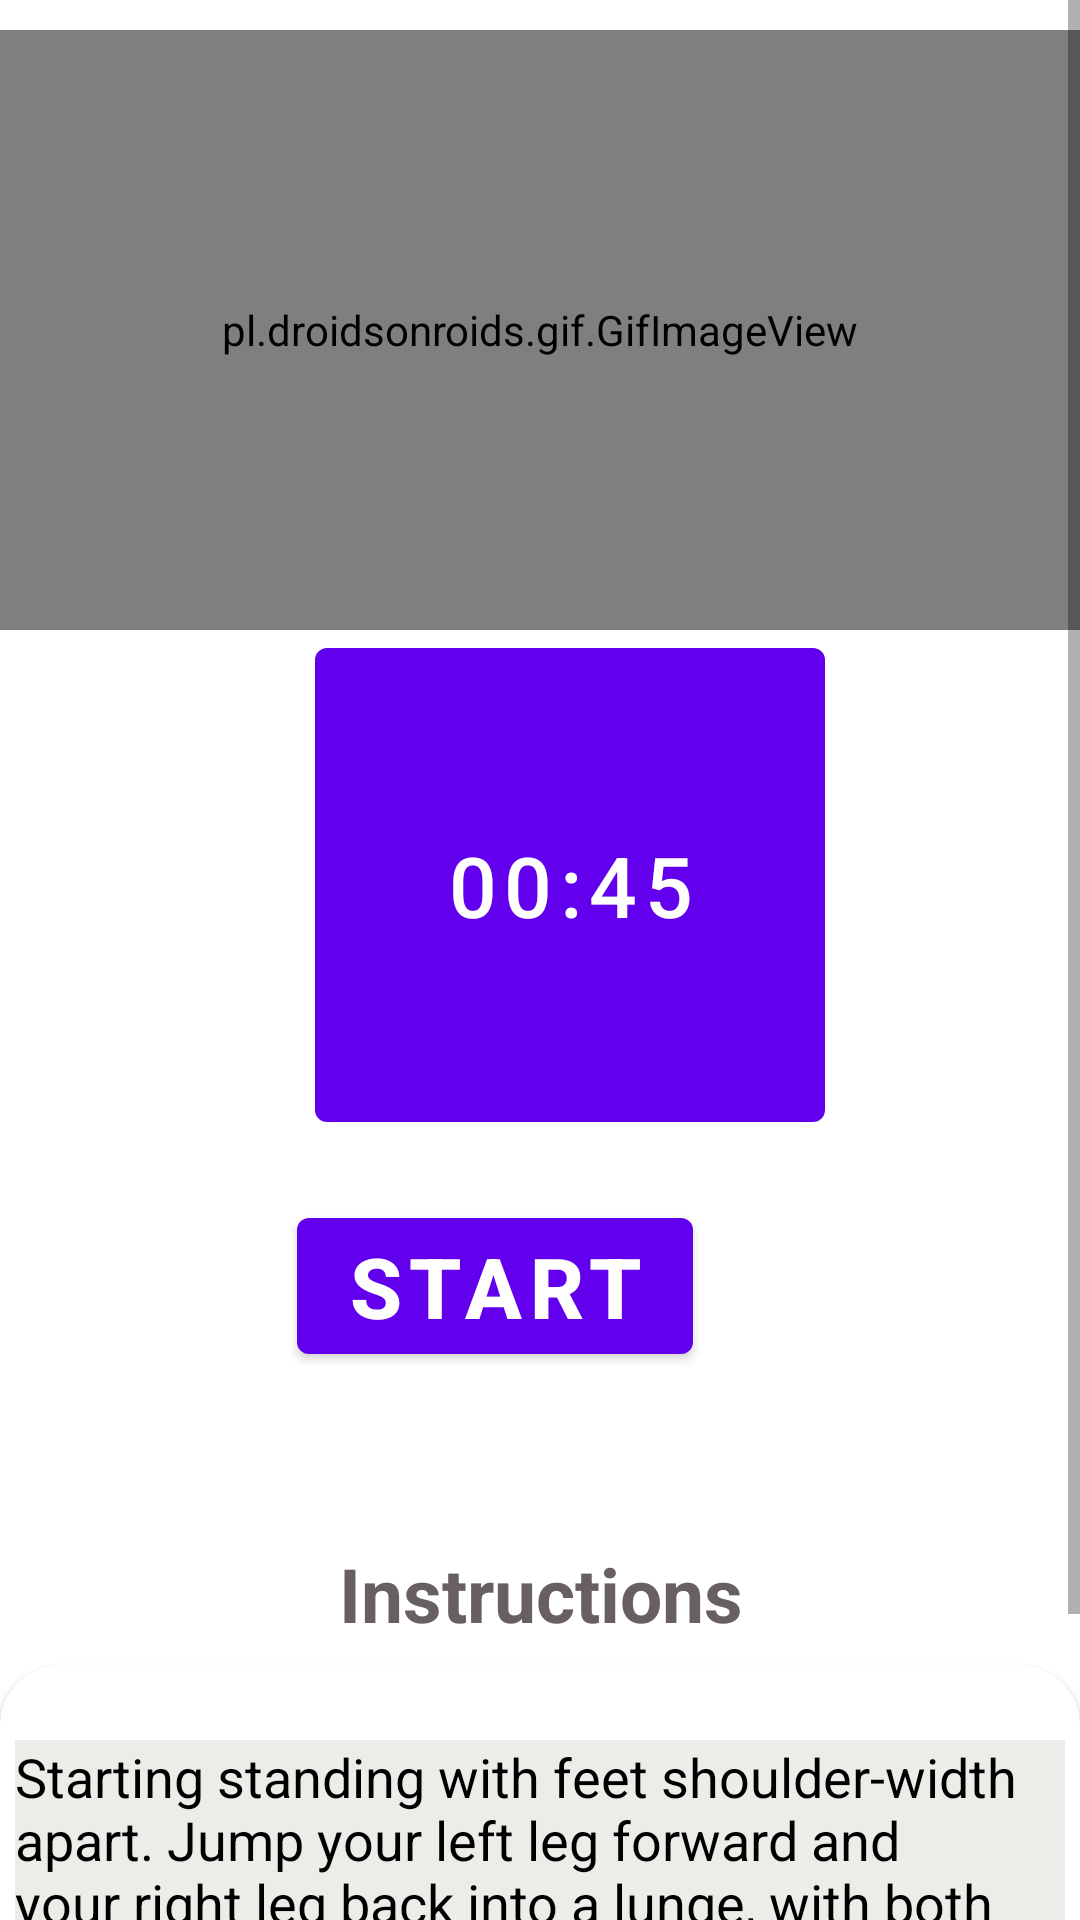

Android layout source for this screen:
<!-- AndroidManifest.xml: application theme Theme.Test3 -->
<!-- res/layout/activity_jumpinglunge.xml -->
<?xml version="1.0" encoding="utf-8"?>

<RelativeLayout xmlns:android="http://schemas.android.com/apk/res/android"
    android:layout_width="match_parent"
    xmlns:app="http://schemas.android.com/apk/res-auto"
    android:background="#FFF"
    android:layout_height="match_parent">


    <ScrollView
        android:layout_width="match_parent"
        android:layout_height="match_parent"

        >


        <LinearLayout
            android:layout_width="match_parent"
            android:layout_height="match_parent"
            android:orientation="vertical"
            >

            <pl.droidsonroids.gif.GifImageView
                android:layout_marginTop="10dp"
                android:layout_width="fill_parent"
                android:layout_height="200dp"
                android:src="@drawable/jumpinglunges"

                />


            <Button
                android:id="@+id/time"
                android:layout_width="170dp"
                android:layout_height="170dp"
                android:layout_marginLeft="105dp"
                android:text="00:45"
                android:textSize="28sp"
                />

            <Button
                android:id="@+id/startbutton"
                android:layout_width="wrap_content"
                android:layout_height="wrap_content"
                android:layout_gravity="center"
                android:gravity="center"
                android:layout_marginTop="20dp"
                android:layout_marginRight="15dp"
                android:text="START"
                android:textSize="28dp"
                android:textStyle="bold"

                />


            <TextView
                android:layout_width="305dp"
                android:layout_height="wrap_content"
                android:layout_marginStart="28dp"
                android:layout_marginLeft="35dp"
                android:layout_marginTop="50dp"
                android:padding="7dp"
                android:text="Instructions"
                android:textAlignment="center"
                android:textColor="#686060"
                android:textSize="25sp"
                android:textStyle="bold"
                />

            <androidx.cardview.widget.CardView
                android:layout_width="match_parent"
                android:layout_height="match_parent"
                app:cardCornerRadius="20dp"
                android:background="#ECEDE8"
                android:layout_marginBottom="10dp"
                >

                <LinearLayout
                    android:layout_width="wrap_content"
                    android:layout_height="wrap_content"
                    android:layout_marginStart="5dp"
                    android:layout_marginEnd="5dp"
                    android:layout_marginLeft="5dp"
                    android:background="#ECEDE8"
                    android:layout_marginTop="25dp"
                    android:orientation="horizontal"
                    >

                    <TextView
                        android:layout_width="match_parent"
                        android:layout_height="wrap_content"
                        android:background="#ECEDE8"
                        android:text="Starting standing with feet shoulder-width apart. Jump your left leg forward and your right leg back into a lunge, with both knees at 90 degrees.
Jump up and switch your legs in midair so that you land in a lunge with your right leg in front.
Continue jumping back and forth, pausing as little as possible."
                        android:textColor="@android:color/black"
                        android:textSize="18sp"

                        />






                </LinearLayout>





            </androidx.cardview.widget.CardView>


        </LinearLayout>

    </ScrollView>

</RelativeLayout>
<!-- resources referenced by this layout -->
<resources>
  <style name="Theme.Test3" parent="Theme.MaterialComponents.DayNight.DarkActionBar">
          <item name="colorPrimary">@color/purple_500</item>
          <item name="colorPrimaryVariant">@color/purple_700</item>
          <item name="colorOnPrimary">@color/white</item>
          <item name="colorSecondary">@color/teal_200</item>
          <item name="colorSecondaryVariant">@color/teal_700</item>
          <item name="colorOnSecondary">@color/black</item>
          <item name="android:statusBarColor">?attr/colorPrimaryVariant</item>
      </style>
  <!-- not gathered from this repository: default colours our renderer supplied (Android Studio template values) -->
  <color name="purple_500">#FF6200EE</color>
  <color name="purple_700">#FF3700B3</color>
  <color name="teal_200">#FF03DAC5</color>
  <color name="teal_700">#FF018786</color>
  <color name="black">#FF000000</color>
  <color name="white">#FFFFFFFF</color>
</resources>
